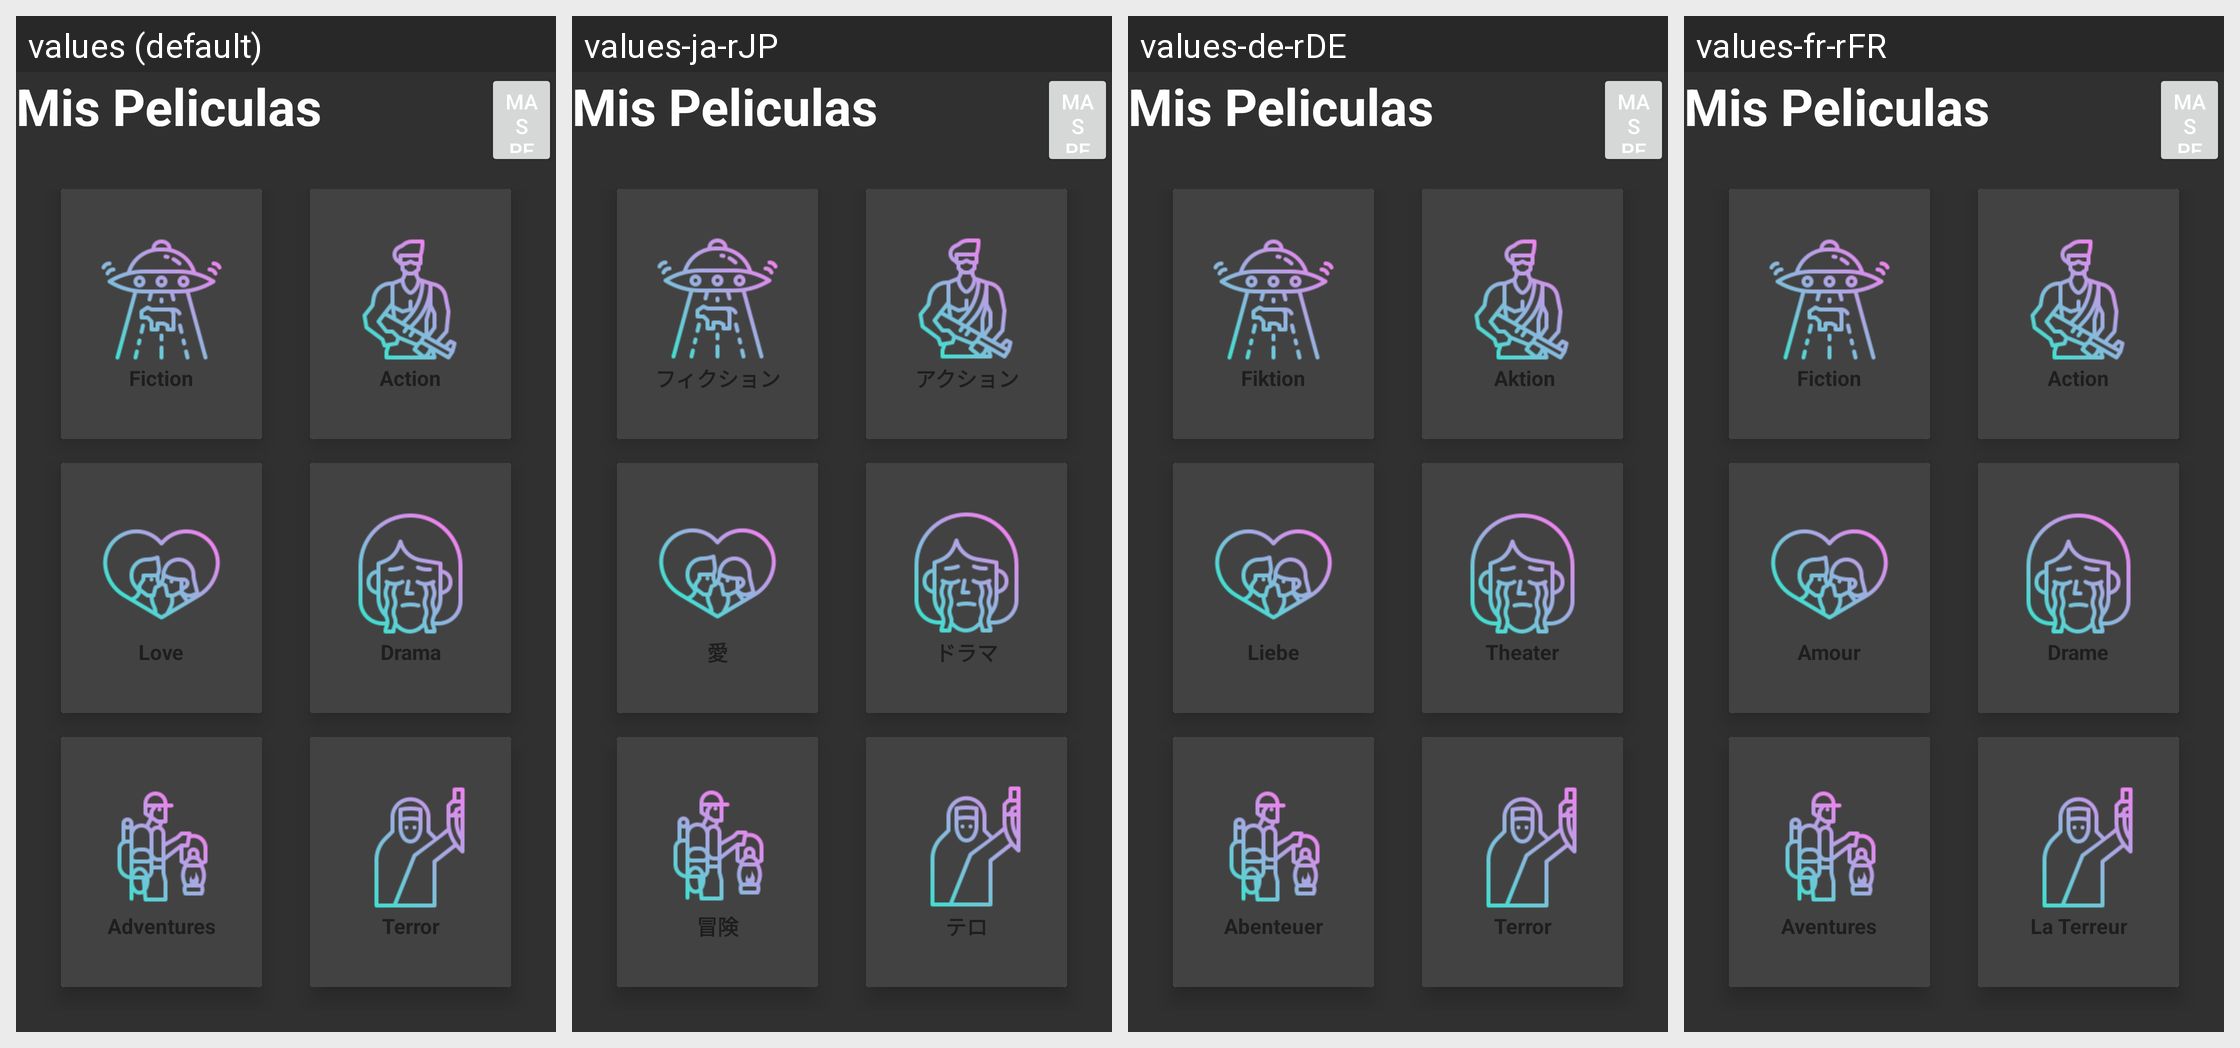

Strings drawn on this Android screen and how each of the app's shown locales translates them:
Android screen res/layout/activity_main.xml rendered under 4 locales, left to right: values (default), values-ja-rJP, values-de-rDE, values-fr-rFR. Device: Nexus 5 (rendered at 1080×1920; each locale shown at half size, 540×960, under a caption strip naming it); theme SplashTheme.
Other locales in the repository, not shown: values-an-rES, values-es-rES.
Strings drawn on this screen, with the default value and each locale's value (text and hints the layout hard-codes, and strings that could not be matched under every locale, appear in the picture but are not listed):

Ficcion
  values: Fiction
  values-ja-rJP: フィクション
  values-de-rDE: Fiktion
  values-fr-rFR: Fiction

Accion
  values: Action
  values-ja-rJP: アクション
  values-de-rDE:  Aktion
  values-fr-rFR: Action

Amor
  values: Love
  values-ja-rJP: 愛
  values-de-rDE: Liebe
  values-fr-rFR: Amour

Drama
  values: Drama
  values-ja-rJP: ドラマ
  values-de-rDE: Theater
  values-fr-rFR: Drame

Aventuras
  values: Adventures
  values-ja-rJP: 冒険
  values-de-rDE: Abenteuer
  values-fr-rFR: Aventures

Terror
  values: Terror
  values-ja-rJP: テロ
  values-de-rDE: Terror
  values-fr-rFR: La Terreur
